Image classification data set "imagesmulti" (DenaJGibbon/Gibbon-transfer-learning-multispecies on GitHub). Class labels (3): crested gibbons, grey gibbons, noise.

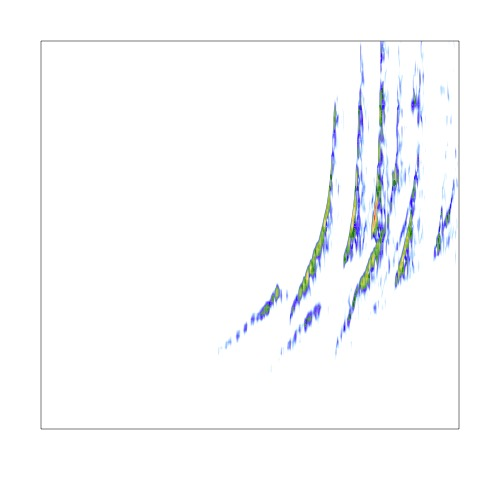
Label: crested gibbons

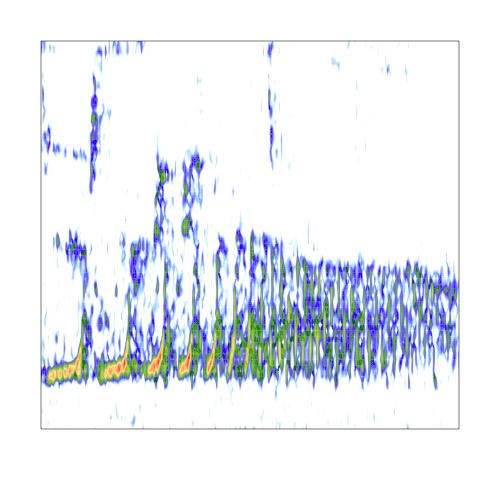
Label: grey gibbons

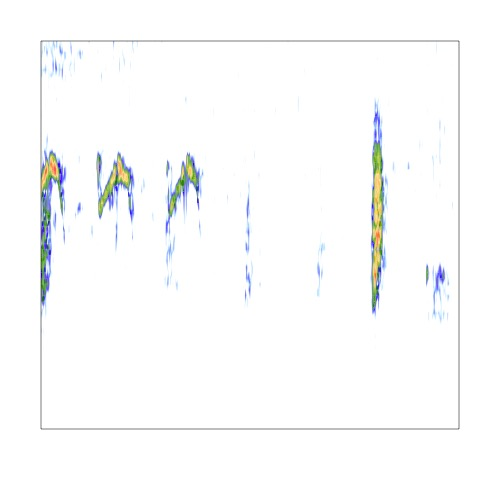
Label: noise

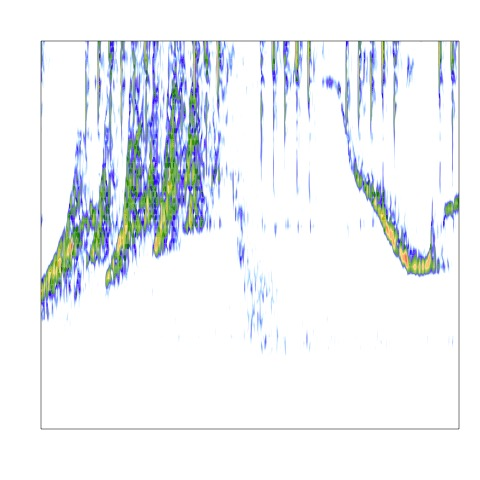
Label: crested gibbons

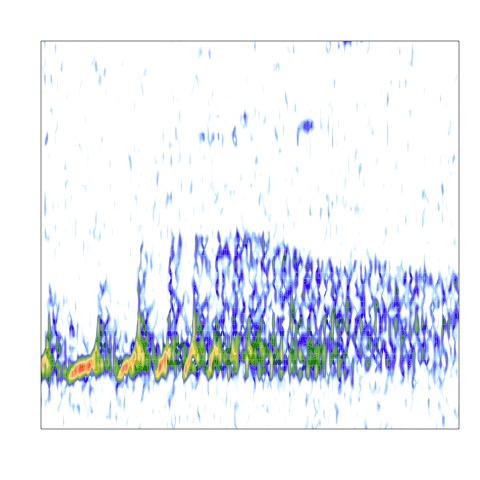
Label: grey gibbons

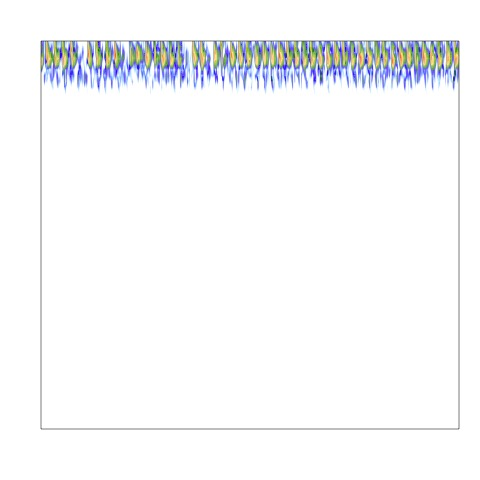
Label: noise
